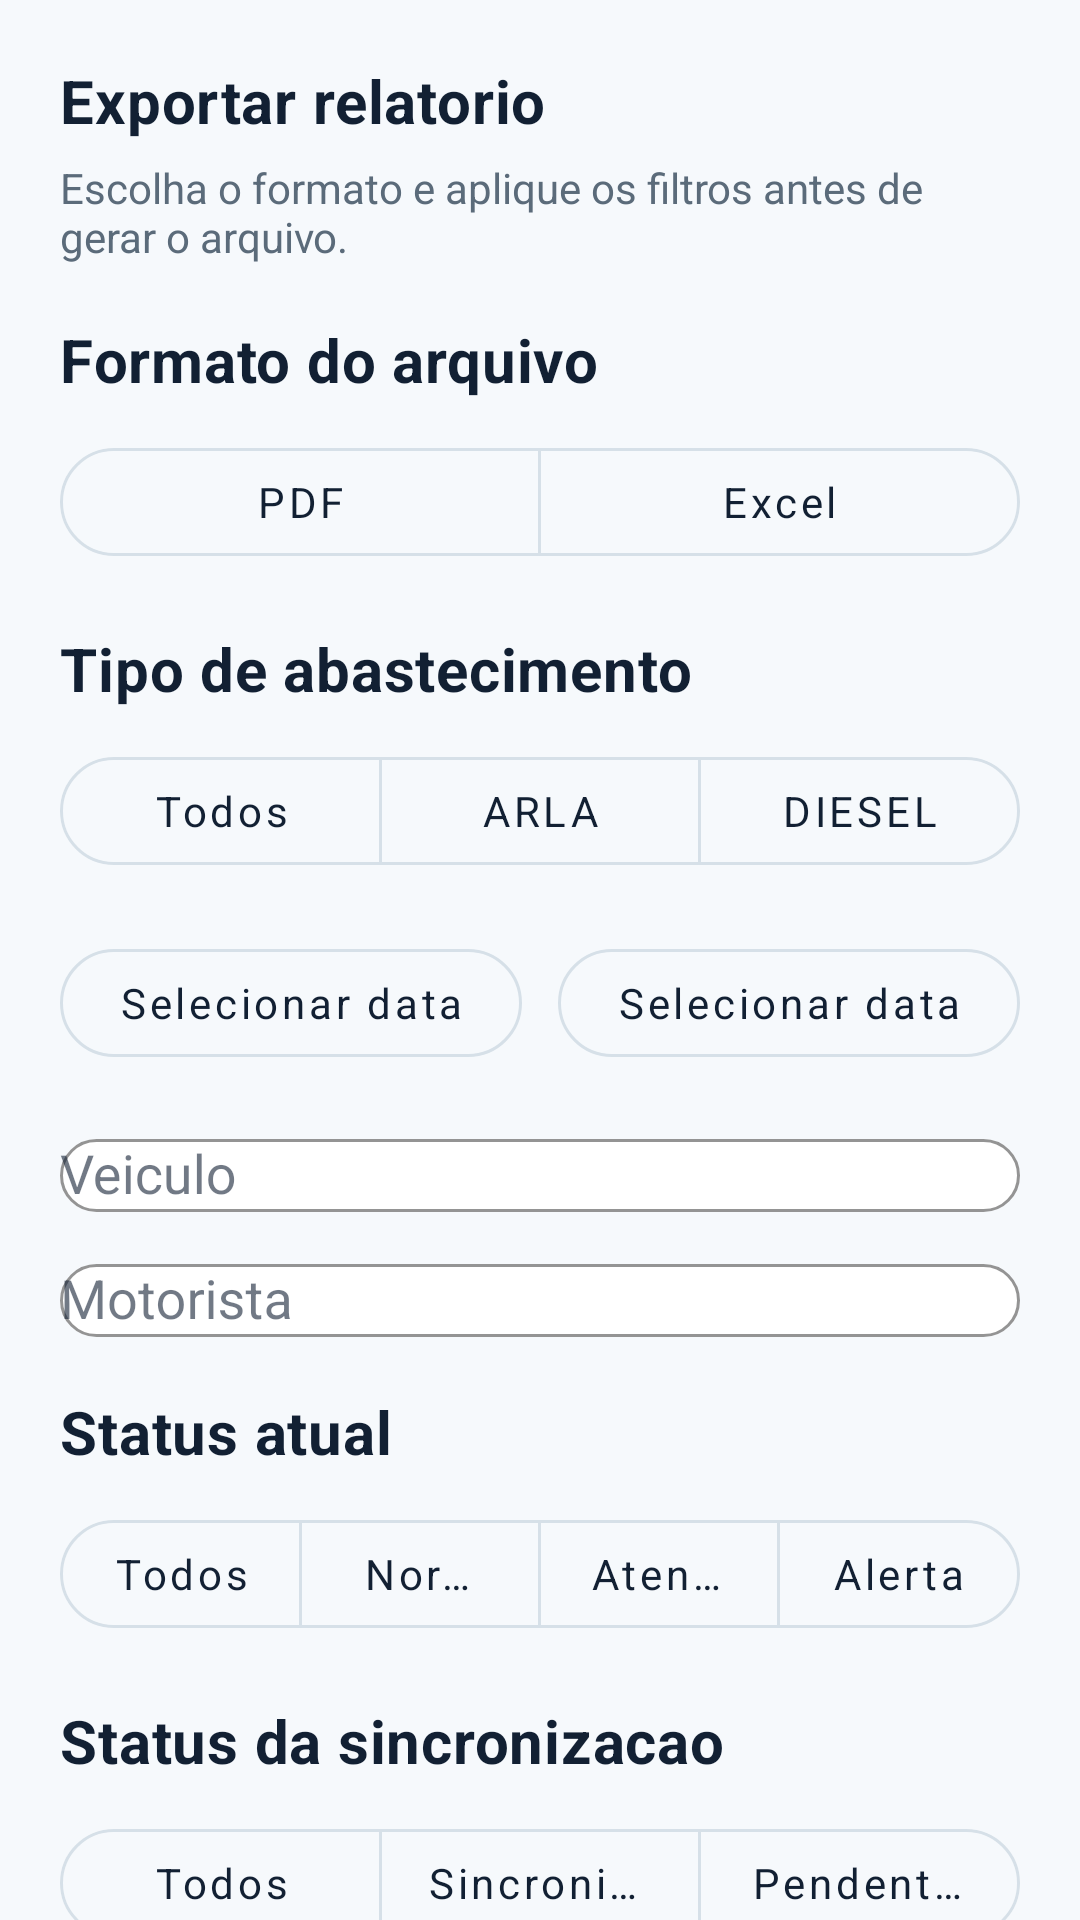

Layout XML and referenced resources for this Android screen:
<!-- AndroidManifest.xml: application theme Theme.ArlaControle -->
<!-- res/layout/bottom_sheet_report_export.xml -->
<?xml version="1.0" encoding="utf-8"?>
<androidx.core.widget.NestedScrollView xmlns:android="http://schemas.android.com/apk/res/android"
    xmlns:app="http://schemas.android.com/apk/res-auto"
    android:layout_width="match_parent"
    android:layout_height="wrap_content"
    android:fillViewport="true">

    <LinearLayout
        android:layout_width="match_parent"
        android:layout_height="wrap_content"
        android:orientation="vertical"
        android:padding="20dp">

        <TextView
            android:layout_width="wrap_content"
            android:layout_height="wrap_content"
            android:text="@string/export_title"
            android:textAppearance="@style/TextAppearance.ArlaControle.Title" />

        <TextView
            android:layout_width="match_parent"
            android:layout_height="wrap_content"
            android:layout_marginTop="6dp"
            android:text="@string/export_subtitle"
            android:textColor="@color/text_secondary"
            android:textSize="14sp" />

        <TextView
            android:layout_width="wrap_content"
            android:layout_height="wrap_content"
            android:layout_marginTop="18dp"
            android:text="@string/export_format"
            android:textAppearance="@style/TextAppearance.ArlaControle.Title" />

        <com.google.android.material.button.MaterialButtonToggleGroup
            android:id="@+id/toggleExportFormat"
            android:layout_width="match_parent"
            android:layout_height="wrap_content"
            android:layout_marginTop="10dp"
            app:singleSelection="true">

            <com.google.android.material.button.MaterialButton
                android:id="@+id/buttonExportFormatPdf"
                style="@style/Widget.ArlaControle.Button.Outlined"
                android:layout_width="0dp"
                android:layout_height="wrap_content"
                android:layout_weight="1"
                android:text="@string/export_format_pdf" />

            <com.google.android.material.button.MaterialButton
                android:id="@+id/buttonExportFormatXlsx"
                style="@style/Widget.ArlaControle.Button.Outlined"
                android:layout_width="0dp"
                android:layout_height="wrap_content"
                android:layout_weight="1"
                android:text="@string/export_format_excel" />
        </com.google.android.material.button.MaterialButtonToggleGroup>

        <TextView
            android:layout_width="wrap_content"
            android:layout_height="wrap_content"
            android:layout_marginTop="18dp"
            android:text="@string/fuel_type"
            android:textAppearance="@style/TextAppearance.ArlaControle.Title" />

        <com.google.android.material.button.MaterialButtonToggleGroup
            android:id="@+id/toggleExportFuel"
            android:layout_width="match_parent"
            android:layout_height="wrap_content"
            android:layout_marginTop="10dp"
            app:singleSelection="true">

            <com.google.android.material.button.MaterialButton
                android:id="@+id/buttonExportFuelAll"
                style="@style/Widget.ArlaControle.Button.Outlined"
                android:layout_width="0dp"
                android:layout_height="wrap_content"
                android:layout_weight="1"
                android:text="@string/fuel_filter_all" />

            <com.google.android.material.button.MaterialButton
                android:id="@+id/buttonExportFuelArla"
                style="@style/Widget.ArlaControle.Button.Outlined"
                android:layout_width="0dp"
                android:layout_height="wrap_content"
                android:layout_weight="1"
                android:text="@string/fuel_arla" />

            <com.google.android.material.button.MaterialButton
                android:id="@+id/buttonExportFuelDiesel"
                style="@style/Widget.ArlaControle.Button.Outlined"
                android:layout_width="0dp"
                android:layout_height="wrap_content"
                android:layout_weight="1"
                android:text="@string/fuel_diesel" />
        </com.google.android.material.button.MaterialButtonToggleGroup>

        <LinearLayout
            android:layout_width="match_parent"
            android:layout_height="wrap_content"
            android:layout_marginTop="16dp"
            android:orientation="horizontal">

            <com.google.android.material.button.MaterialButton
                android:id="@+id/buttonExportStartDate"
                style="@style/Widget.ArlaControle.Button.Outlined"
                android:layout_width="0dp"
                android:layout_height="wrap_content"
                android:layout_weight="1"
                android:text="@string/select_date" />

            <Space
                android:layout_width="12dp"
                android:layout_height="1dp" />

            <com.google.android.material.button.MaterialButton
                android:id="@+id/buttonExportEndDate"
                style="@style/Widget.ArlaControle.Button.Outlined"
                android:layout_width="0dp"
                android:layout_height="wrap_content"
                android:layout_weight="1"
                android:text="@string/select_date" />
        </LinearLayout>

        <com.google.android.material.textfield.TextInputLayout
            android:layout_width="match_parent"
            android:layout_height="wrap_content"
            android:layout_marginTop="16dp"
            android:hint="@string/vehicle">

            <com.google.android.material.textfield.MaterialAutoCompleteTextView
                android:id="@+id/inputExportVehicle"
                android:layout_width="match_parent"
                android:layout_height="wrap_content" />
        </com.google.android.material.textfield.TextInputLayout>

        <com.google.android.material.textfield.TextInputLayout
            android:layout_width="match_parent"
            android:layout_height="wrap_content"
            android:layout_marginTop="12dp"
            android:hint="@string/driver">

            <com.google.android.material.textfield.MaterialAutoCompleteTextView
                android:id="@+id/inputExportDriver"
                android:layout_width="match_parent"
                android:layout_height="wrap_content" />
        </com.google.android.material.textfield.TextInputLayout>

        <TextView
            android:layout_width="wrap_content"
            android:layout_height="wrap_content"
            android:layout_marginTop="18dp"
            android:text="@string/current_status"
            android:textAppearance="@style/TextAppearance.ArlaControle.Title" />

        <com.google.android.material.button.MaterialButtonToggleGroup
            android:id="@+id/toggleExportStatus"
            android:layout_width="match_parent"
            android:layout_height="wrap_content"
            android:layout_marginTop="10dp"
            app:singleSelection="true">

            <com.google.android.material.button.MaterialButton
                android:id="@+id/buttonExportStatusAll"
                style="@style/Widget.ArlaControle.Button.Outlined"
                android:layout_width="0dp"
                android:layout_height="wrap_content"
                android:layout_weight="1"
                android:text="@string/fuel_filter_all" />

            <com.google.android.material.button.MaterialButton
                android:id="@+id/buttonExportStatusNormal"
                style="@style/Widget.ArlaControle.Button.Outlined"
                android:layout_width="0dp"
                android:layout_height="wrap_content"
                android:layout_weight="1"
                android:text="@string/status_normal" />

            <com.google.android.material.button.MaterialButton
                android:id="@+id/buttonExportStatusAttention"
                style="@style/Widget.ArlaControle.Button.Outlined"
                android:layout_width="0dp"
                android:layout_height="wrap_content"
                android:layout_weight="1"
                android:text="@string/status_attention" />

            <com.google.android.material.button.MaterialButton
                android:id="@+id/buttonExportStatusAlert"
                style="@style/Widget.ArlaControle.Button.Outlined"
                android:layout_width="0dp"
                android:layout_height="wrap_content"
                android:layout_weight="1"
                android:text="@string/status_alert" />
        </com.google.android.material.button.MaterialButtonToggleGroup>

        <TextView
            android:layout_width="wrap_content"
            android:layout_height="wrap_content"
            android:layout_marginTop="18dp"
            android:text="@string/sync_status"
            android:textAppearance="@style/TextAppearance.ArlaControle.Title" />

        <com.google.android.material.button.MaterialButtonToggleGroup
            android:id="@+id/toggleExportSync"
            android:layout_width="match_parent"
            android:layout_height="wrap_content"
            android:layout_marginTop="10dp"
            app:singleSelection="true">

            <com.google.android.material.button.MaterialButton
                android:id="@+id/buttonExportSyncAll"
                style="@style/Widget.ArlaControle.Button.Outlined"
                android:layout_width="0dp"
                android:layout_height="wrap_content"
                android:layout_weight="1"
                android:text="@string/fuel_filter_all" />

            <com.google.android.material.button.MaterialButton
                android:id="@+id/buttonExportSyncSynced"
                style="@style/Widget.ArlaControle.Button.Outlined"
                android:layout_width="0dp"
                android:layout_height="wrap_content"
                android:layout_weight="1"
                android:text="@string/export_synced_only" />

            <com.google.android.material.button.MaterialButton
                android:id="@+id/buttonExportSyncPending"
                style="@style/Widget.ArlaControle.Button.Outlined"
                android:layout_width="0dp"
                android:layout_height="wrap_content"
                android:layout_weight="1"
                android:text="@string/export_pending_only" />
        </com.google.android.material.button.MaterialButtonToggleGroup>

        <com.google.android.material.progressindicator.LinearProgressIndicator
            android:id="@+id/progressExport"
            android:layout_width="match_parent"
            android:layout_height="wrap_content"
            android:layout_marginTop="18dp"
            android:indeterminate="true"
            android:visibility="gone" />

        <com.google.android.material.button.MaterialButton
            android:id="@+id/buttonGenerateExport"
            android:layout_width="match_parent"
            android:layout_height="wrap_content"
            android:layout_marginTop="18dp"
            android:text="@string/export_generate" />
    </LinearLayout>

</androidx.core.widget.NestedScrollView>
<!-- resources referenced by this layout -->
<resources>
  <color name="text_secondary">#5B6B7A</color>
  <string name="current_status">Status atual</string>
  <string name="driver">Motorista</string>
  <string name="export_format">Formato do arquivo</string>
  <string name="export_format_excel">Excel</string>
  <string name="export_format_pdf">PDF</string>
  <string name="export_generate">Gerar arquivo</string>
  <string name="export_pending_only">Pendentes</string>
  <string name="export_subtitle">Escolha o formato e aplique os filtros antes de gerar o arquivo.</string>
  <string name="export_synced_only">Sincronizados</string>
  <string name="export_title">Exportar relatorio</string>
  <string name="fuel_arla">ARLA</string>
  <string name="fuel_diesel">DIESEL</string>
  <string name="fuel_filter_all">Todos</string>
  <string name="fuel_type">Tipo de abastecimento</string>
  <string name="select_date">Selecionar data</string>
  <string name="status_alert">Alerta</string>
  <string name="status_attention">Atencao</string>
  <string name="status_normal">Normal</string>
  <string name="sync_status">Status da sincronizacao</string>
  <string name="vehicle">Veiculo</string>
  <style name="TextAppearance.ArlaControle.Title" parent="TextAppearance.MaterialComponents.Headline6">
          <item name="android:textColor">@color/text_primary</item>
          <item name="android:textStyle">bold</item>
          <item name="fontFamily">sans-serif-medium</item>
      </style>
  <style name="Widget.ArlaControle.Button.Outlined" parent="Widget.MaterialComponents.Button.OutlinedButton">
          <item name="android:textAllCaps">false</item>
          <item name="cornerRadius">18dp</item>
          <item name="strokeColor">@color/outline</item>
          <item name="android:textColor">@color/text_primary</item>
      </style>
  <color name="text_primary">#122033</color>
  <color name="outline">#D6E0E8</color>
  <color name="brand_primary">#102A43</color>
  <color name="brand_primary_dark">#0B1F33</color>
  <color name="brand_secondary">#1FA971</color>
  <color name="brand_secondary_dark">#177D54</color>
  <color name="surface">#FFFFFFFF</color>
  <color name="on_primary">#FFFFFFFF</color>
  <color name="background">#F6F9FC</color>
  <style name="Widget.ArlaControle.Button" parent="Widget.MaterialComponents.Button">
          <item name="android:textAllCaps">false</item>
          <item name="cornerRadius">20dp</item>
          <item name="android:minHeight">52dp</item>
          <item name="backgroundTint">@color/brand_primary</item>
          <item name="android:textColor">@color/on_primary</item>
      </style>
  <style name="Widget.ArlaControle.TextInputLayout" parent="Widget.MaterialComponents.TextInputLayout.OutlinedBox.Dense">
          <item name="boxCornerRadiusTopStart">18dp</item>
          <item name="boxCornerRadiusTopEnd">18dp</item>
          <item name="boxCornerRadiusBottomStart">18dp</item>
          <item name="boxCornerRadiusBottomEnd">18dp</item>
          <item name="boxStrokeColor">@color/outline</item>
          <item name="boxBackgroundColor">@color/surface</item>
          <item name="hintTextColor">@color/text_secondary</item>
      </style>
  <style name="Widget.ArlaControle.Chip" parent="Widget.MaterialComponents.Chip.Entry">
          <item name="chipCornerRadius">14dp</item>
          <item name="android:textColor">@color/text_primary</item>
      </style>
</resources>
